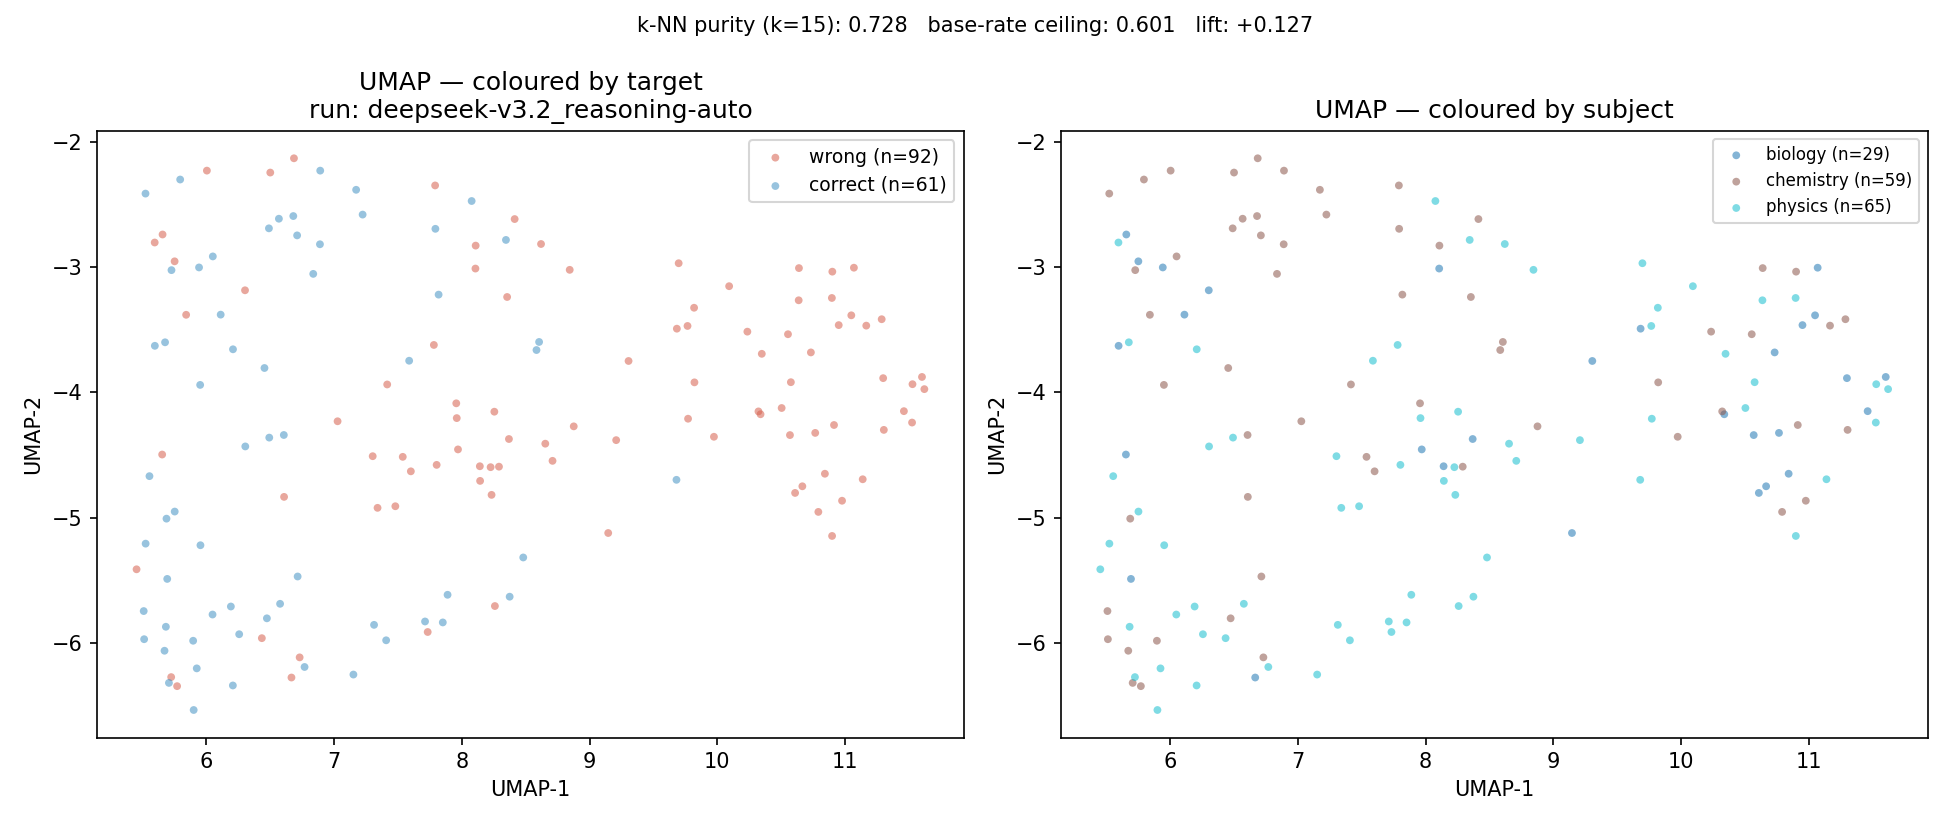

Values plotted in this chart, from the file beside it:
umap_x, umap_y, target, id, subject, exit_status, final_answer_correct, is_correct
6.889, -2.819, 1, 078d0957-0a51-46be-b820-da8f749b30b5, chemistry, , , True
5.751, -2.955, 0, 4ee82eb3-a457-42c5-9c62-5730d41f67a6, biology, , , False
10.84, -4.649, 0, dcfa830a-3f87-43eb-9ec7-6649fcdd0473, biology, , , False
6.454, -3.805, 1, ecb58594-7fd9-4a94-b799-0f1c13acb752, chemistry, , , True
9.684, -3.492, 0, 0a1877af-e331-40b9-b9a3-c1a06dd51ec5, biology, , , False
6.207, -6.337, 1, 239c543b-7543-445a-b492-89c994b9ba7c, physics, , , True
11.53, -3.935, 0, 1c77dfab-266d-40d4-b3a0-2c27f0b32139, physics, , , False
8.108, -2.829, 0, f8b3f2c7-7747-42d9-85bb-f8b370cc50e9, chemistry, , , False
8.481, -5.316, 1, 11c1fcc0-bcad-4507-951b-550e19f1e2aa, physics, , , True
6.473, -5.802, 1, 4a737e9f-5afd-4a14-a17b-c468cda1a8bb, chemistry, , , True
6.608, -4.833, 0, 1875e781-bd89-4528-8bc3-94b7b436402f, chemistry, , , False
6.567, -2.615, 1, 22f5a060-b2ba-4d68-8ad1-cbcbd58a788e, chemistry, , , True
5.951, -3.94, 1, f040ed81-6802-4359-beff-42e319c1b0f1, chemistry, , , True
8.141, -4.589, 0, 8b695bb3-ea3c-4372-9222-9f0b79a68b6c, biology, , , False
5.77, -6.342, 0, 3d762ba1-3958-453b-b34e-fe24c2822994, chemistry, , , False
10.98, -4.864, 0, 7c94f50a-0896-450f-8d55-00c98aca5158, chemistry, , , False
10.95, -3.463, 0, a1e4e236-3b97-4c36-9cc3-a1711073631e, biology, , , False
5.687, -5.007, 1, eec8840a-2d00-4e70-b043-0da51bd1b288, chemistry, , , True
6.68, -2.594, 1, 84b13a21-19c8-47a2-8661-a1b59f1062f5, chemistry, , , True
9.974, -4.354, 0, e2aee1ae-6baa-4d30-a409-e0fc9c90f1fb, chemistry, , , False
6.048, -5.771, 1, 70929247-a356-4a12-8534-49fd885f0c3e, physics, , , True
6.304, -4.431, 1, 6646019d-bda1-4b1c-83ac-7953e853effd, physics, , , True
7.172, -2.384, 1, 23cb57a5-1c57-4f6e-8205-7ffb6116a16a, chemistry, , , True
7.712, -5.827, 1, 19962a30-eaf9-4b7e-86c7-17c02cdb01bd, physics, , , True
5.693, -5.487, 1, af36a1cb-5949-4385-93a0-1f875500c34a, biology, , , True
11.3, -4.299, 0, 783fc5fc-cf8a-44be-9c48-3b8f86e96720, chemistry, , , False
7.818, -3.22, 1, b188cad8-92b9-4c72-98a2-b78e04b764f1, chemistry, , , True
8.605, -3.598, 1, 6681ea07-9b3a-4a71-9b31-a88212189f27, chemistry, , , True
8.077, -2.474, 1, 4195adea-9fa5-4f25-91ef-ebd6c57cfb88, physics, , , True
7.732, -5.911, 0, bdb3fc5f-9374-4e37-9af9-6036e3e29093, physics, , , False
5.841, -3.381, 0, 85b4f862-d881-4a79-8c5d-3e927b486b71, chemistry, , , False
10.79, -4.953, 0, 09d32726-331e-4c45-98f4-b01a913bb623, chemistry, , , False
8.62, -2.817, 0, f3ba1aae-2fc3-4d9b-a5a3-42bb91de4d7d, physics, , , False
6.836, -3.055, 1, 36c373f1-468f-4bba-a8d9-5a73a3be5876, chemistry, , , True
6.208, -3.656, 1, 4225f097-0cee-4e43-b5b9-6efbab4c3447, physics, , , True
5.596, -3.628, 1, 90ddb7c3-4bf1-43b6-820a-c89f3858781a, biology, , , True
10.32, -4.152, 0, 896bb6e5-d69d-4e9c-9f57-e86b485fd2cf, chemistry, , , False
5.595, -2.805, 0, e1b0b588-915d-46ad-990e-ba5aa554053e, physics, , , False
5.724, -6.27, 0, 5c97845c-c039-48d8-abcf-703afc476b98, physics, , , False
10.9, -3.247, 0, d50f3722-14fb-485a-a417-ed6ae79f3c07, physics, , , False
11.29, -3.416, 0, c330f0d8-a6ff-4ddd-940c-4d263df8bea6, chemistry, , , False
7.34, -4.921, 0, f4681d73-b08d-450c-89d3-85b9d1250419, physics, , , False
6.73, -6.113, 0, 677d66f3-b5f3-432d-bb04-2a8807d5491f, chemistry, , , False
10.55, -3.536, 0, 431c9b49-2795-4750-ae7b-ae9f1450cb4e, chemistry, , , False
10.73, -3.681, 0, 676e50c1-cea4-4361-81e1-d4409a23422c, biology, , , False
5.656, -2.741, 0, f7b49518-6e84-44e3-9480-4cf91d149702, biology, , , False
10.91, -4.26, 0, 0eb69a4c-0774-46b6-87dd-6686f639b7fa, chemistry, , , False
6.111, -3.38, 1, eeb31abb-41cb-4fe6-9864-f98fdcef338d, biology, , , True
5.794, -2.302, 1, 4842f95d-b84a-4ff4-8165-64fc7bfcf00d, chemistry, , , True
6.606, -4.34, 1, ee749fc0-8faa-45f7-881b-b5703b1a4b01, chemistry, , , True
6.302, -3.186, 0, fcbd76ad-1b45-4f40-ad9d-d2bc5016f02c, biology, , , False
8.233, -4.817, 0, e2bef5ee-c2ee-4704-b52a-63bb2e7aea7a, physics, , , False
5.9, -6.533, 1, bb0539ef-d9fd-4215-bf16-b0eca44a8778, physics, , , True
6.191, -5.707, 1, 6e9aca19-46c4-46ea-9643-86b138e8f2f5, physics, , , True
6.685, -2.133, 0, 319ae242-19fc-4542-b75a-d32b325ea923, chemistry, , , False
7.97, -4.455, 0, 7e32b7a6-9340-4a41-8c1f-89a0a91a6d3f, biology, , , False
10.9, -3.037, 0, 4adee97f-5a2a-42f4-9152-ca7bbd9b4148, chemistry, , , False
6.768, -6.189, 1, 16318af5-cfa6-4b2c-bf25-9eb3ac468b48, physics, , , True
6.714, -5.468, 1, 50f7d1e4-51bd-4013-a570-a02988ca3aa2, chemistry, , , True
11.17, -3.468, 0, a6176b58-f026-4fbc-9301-28190a36879c, chemistry, , , False
... 93 more rows
